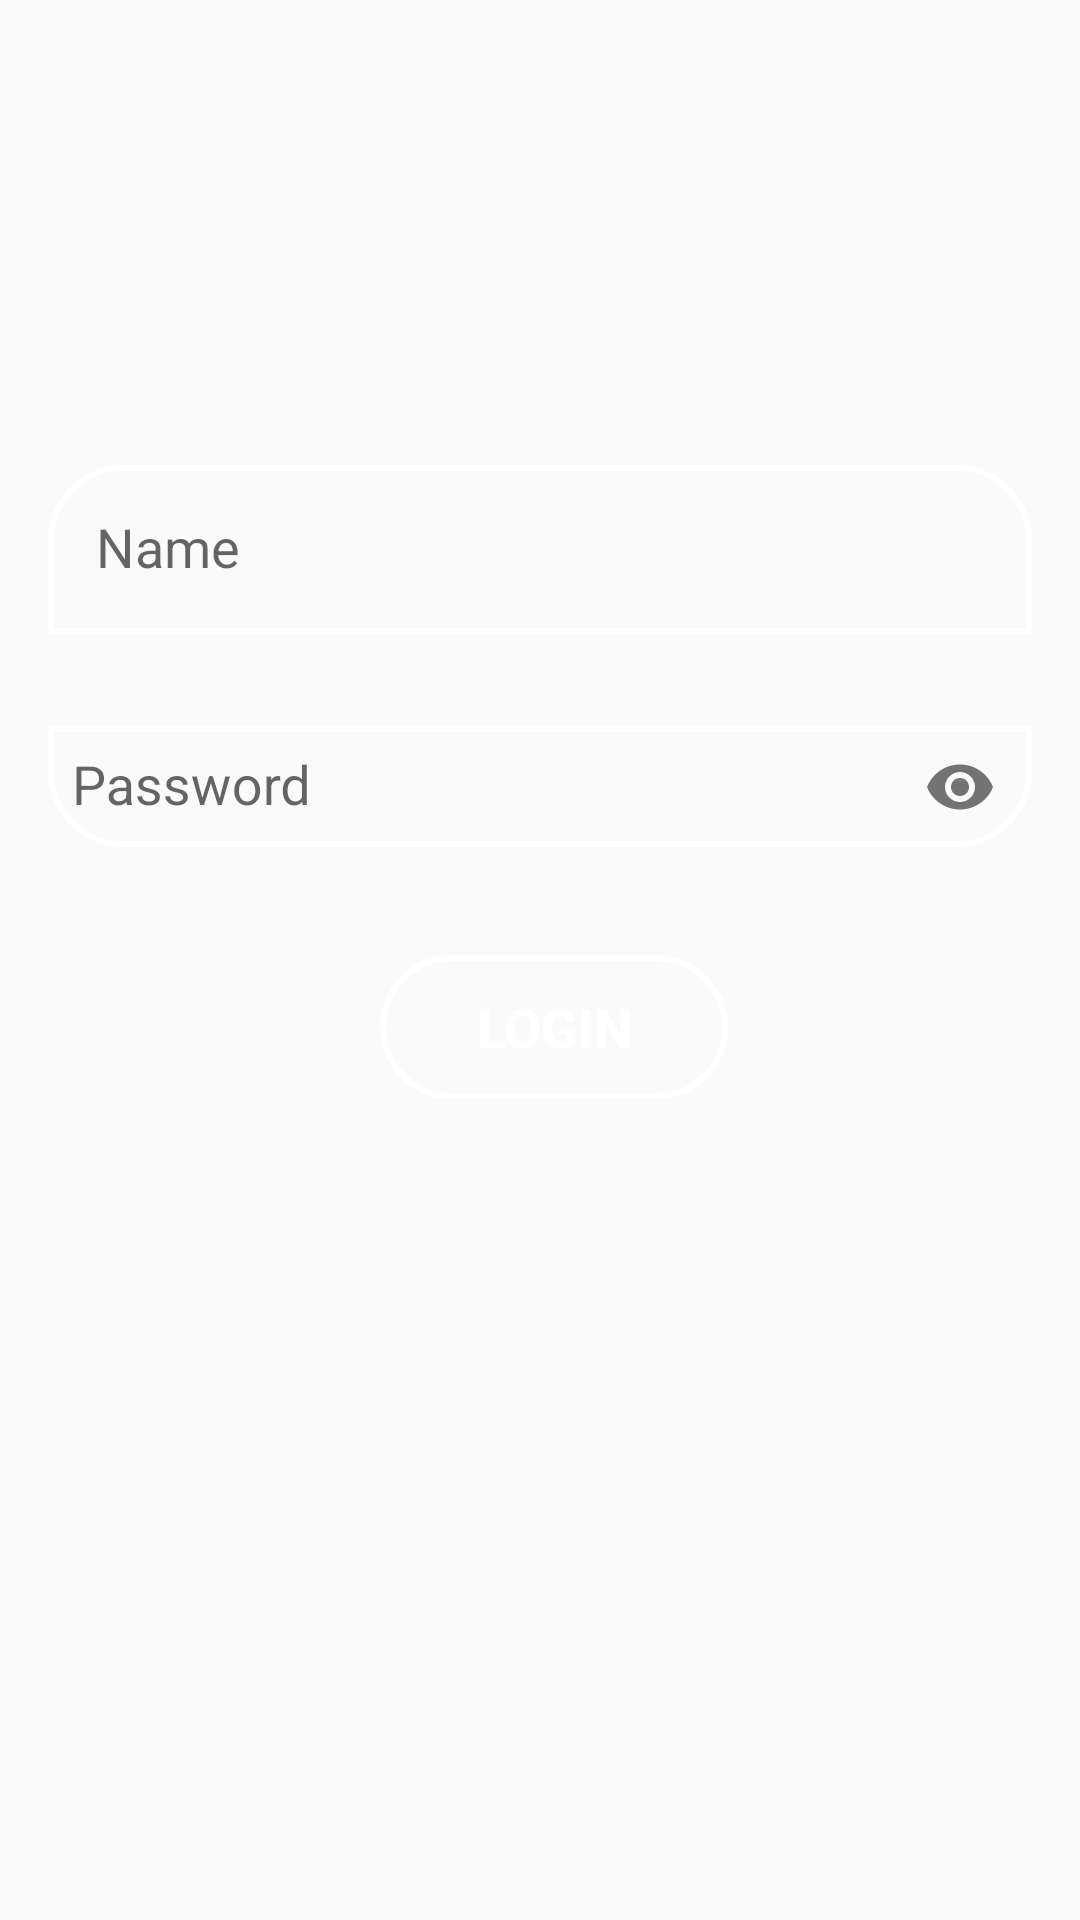

Produce the Android XML layout that renders to this screen, including the resource entries it uses.
<!-- AndroidManifest.xml: application theme AppTheme -->
<!-- res/layout/activity_first_task.xml -->
<?xml version="1.0" encoding="utf-8"?>
<android.support.constraint.ConstraintLayout xmlns:android="http://schemas.android.com/apk/res/android"
    xmlns:app="http://schemas.android.com/apk/res-auto"
    xmlns:tools="http://schemas.android.com/tools"
    android:layout_width="match_parent"

    android:layout_height="match_parent"
    android:background="@drawable/gradient_bg"
    tools:context="elsaghier.example.com.appssquare.First_Task.FirstTask">

    <android.support.v7.widget.CardView
        android:id="@+id/view2"
        android:layout_width="@dimen/size_in_dp_96"
        android:layout_height="@dimen/size_in_dp_96"
        android:layout_centerHorizontal="true"
        android:layout_marginTop="@dimen/size_in_dp_32"
        android:padding="@dimen/size_in_dp_0"
        app:cardBackgroundColor="@android:color/transparent"
        app:cardCornerRadius="50dp"
        app:cardElevation="@dimen/size_in_dp_0"
        app:layout_constraintEnd_toEndOf="parent"
        app:layout_constraintStart_toStartOf="parent"
        app:layout_constraintTop_toTopOf="parent">

        <ImageView
            android:id="@+id/logo_img"
            android:layout_width="match_parent"
            android:layout_height="match_parent"
            android:contentDescription="@string/logo_image"
            android:padding="0dp"
            android:src="@mipmap/ic_launcher"
            tools:layout_editor_absoluteX="8dp"
            tools:layout_editor_absoluteY="8dp" />
    </android.support.v7.widget.CardView>

    <android.support.design.widget.TextInputLayout
        android:id="@+id/TIL_name"
        android:layout_width="@dimen/size_in_dp_0"
        android:layout_height="wrap_content"
        android:layout_marginEnd="@dimen/size_in_dp_16"
        android:layout_marginStart="@dimen/size_in_dp_16"
        android:layout_marginTop="@dimen/size_in_dp_16"
        app:layout_constraintEnd_toEndOf="parent"
        app:layout_constraintHorizontal_bias="0.0"
        app:layout_constraintStart_toStartOf="parent"
        app:layout_constraintTop_toBottomOf="@+id/view2">

        <android.support.design.widget.TextInputEditText
            android:layout_width="match_parent"
            android:layout_height="wrap_content"
            android:background="@drawable/top_corners_et"
            android:hint="@string/name_hint"
            android:maxLength="20"
            android:padding="@dimen/size_in_dp_16"
            android:textColor="@android:color/white" />
    </android.support.design.widget.TextInputLayout>

    <android.support.design.widget.TextInputLayout
        android:id="@+id/TIL_pass"
        android:layout_width="@dimen/size_in_dp_0"
        android:layout_height="wrap_content"
        android:layout_marginEnd="@dimen/size_in_dp_16"
        android:layout_marginStart="@dimen/size_in_dp_16"
        android:layout_marginTop="@dimen/size_in_dp_16"
        app:layout_constraintEnd_toEndOf="parent"
        app:layout_constraintStart_toStartOf="parent"
        app:layout_constraintTop_toBottomOf="@+id/TIL_name"
        app:passwordToggleEnabled="true">

        <android.support.design.widget.TextInputEditText
            android:layout_width="match_parent"
            android:layout_height="wrap_content"
            android:layout_marginTop="@dimen/size_in_dp_16"
            android:background="@drawable/bottom_corners_et"
            android:hint="@string/password_hint"
            android:inputType="textPassword"
            android:padding="@dimen/size_in_dp_8"
            android:textColor="@android:color/white" />
    </android.support.design.widget.TextInputLayout>

    <Button
        android:id="@+id/BTN_login"
        android:layout_width="wrap_content"
        android:layout_height="wrap_content"
        android:layout_marginEnd="@dimen/size_in_dp_8"
        android:layout_marginStart="@dimen/size_in_dp_8"
        android:layout_marginTop="@dimen/size_in_dp_32"
        android:background="@drawable/rounded_btn"
        android:paddingEnd="@dimen/size_in_dp_32"
        android:paddingStart="@dimen/size_in_dp_32"
        android:text="@string/login_txt"
        android:textColor="@android:color/white"
        android:textSize="@dimen/size_in_sp_18"
        android:textStyle="bold"
        app:layout_constraintEnd_toEndOf="parent"
        app:layout_constraintHorizontal_bias="0.52"
        app:layout_constraintStart_toStartOf="parent"
        app:layout_constraintTop_toBottomOf="@+id/TIL_pass" />


</android.support.constraint.ConstraintLayout>
<!-- resources referenced by this layout -->
<resources>
  <dimen name="size_in_dp_0">0dp</dimen>
  <dimen name="size_in_dp_16">16dp</dimen>
  <dimen name="size_in_dp_32">32dp</dimen>
  <dimen name="size_in_dp_8">8dp</dimen>
  <dimen name="size_in_dp_96">96dp</dimen>
  <dimen name="size_in_sp_18">18sp</dimen>
  <!-- drawable bottom_corners_et (drawable) -->
  <?xml version="1.0" encoding="utf-8"?>
  <shape xmlns:android="http://schemas.android.com/apk/res/android"
      android:shape="rectangle">
      <corners
          android:bottomLeftRadius="@dimen/size_in_dp_24"
          android:bottomRightRadius="@dimen/size_in_dp_24" />
      <solid android:color="@android:color/transparent" />
      <stroke
          android:width="@dimen/size_in_dp_2"
          android:color="@android:color/white" />
  </shape>
  <!-- drawable rounded_btn (drawable) -->
  <?xml version="1.0" encoding="utf-8"?>
  <shape xmlns:android="http://schemas.android.com/apk/res/android"
      android:shape="rectangle">
      <corners android:radius="@dimen/size_in_dp_24" />
      <solid android:color="@android:color/transparent" />
      <stroke
          android:width="@dimen/size_in_dp_2"
          android:color="@android:color/white" />
  
  </shape>
  <!-- drawable top_corners_et (drawable) -->
  <?xml version="1.0" encoding="utf-8"?>
  <shape xmlns:android="http://schemas.android.com/apk/res/android"
      android:shape="rectangle">
      <corners
          android:topLeftRadius="@dimen/size_in_dp_24"
          android:topRightRadius="@dimen/size_in_dp_24" />
      <solid android:color="@android:color/transparent" />
      <stroke
          android:width="@dimen/size_in_dp_2"
          android:color="@android:color/white" />
  </shape>
  <string name="login_txt">Login</string>
  <string name="logo_image">Logo Image</string>
  <string name="name_hint">Name</string>
  <string name="password_hint">Password</string>
  <style name="AppTheme" parent="Theme.AppCompat.Light.DarkActionBar">
          
          <item name="colorPrimary">@color/colorPrimary</item>
          <item name="colorPrimaryDark">@color/colorPrimaryDark</item>
          <item name="colorAccent">@color/colorAccent</item>
      </style>
  <dimen name="size_in_dp_24">24dp</dimen>
  <dimen name="size_in_dp_2">2dp</dimen>
  <color name="colorPrimary">#3F51B5</color>
  <color name="colorPrimaryDark">#303F9F</color>
  <color name="colorAccent">#ffffff</color>
</resources>
